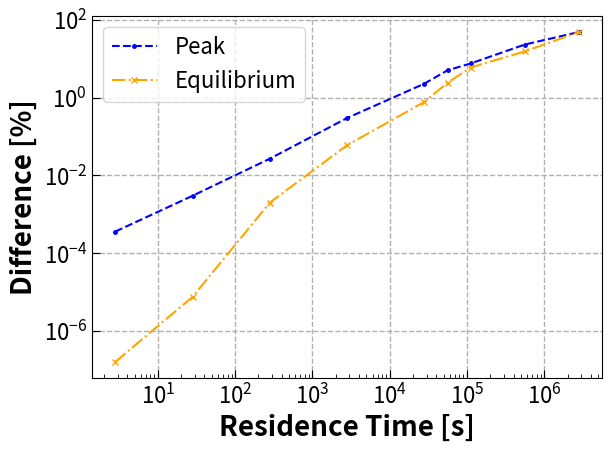

This chart was generated by the following Python code:
import matplotlib.pyplot as plt
import numpy as np

plt.rcParams["font.size"] = 16
plt.rcParams["axes.labelsize"] = 20
plt.rcParams["axes.labelweight"] = "bold"
plt.rcParams["lines.linewidth"] = 1.5
plt.rcParams["lines.markersize"] = 5
plt.rcParams["axes.grid"] = True
plt.rcParams["axes.grid.which"] = "major"
plt.rcParams["grid.linestyle"] = "--"
plt.rcParams["grid.linewidth"] = 1
plt.rcParams["xtick.direction"] = "in"
plt.rcParams["ytick.direction"] = "in"
plt.rcParams["xtick.major.size"] = 6.0
plt.rcParams["ytick.major.size"] = 6.0
plt.rcParams["xtick.minor.size"] = 3.0
plt.rcParams["ytick.minor.size"] = 3.0
plt.rcParams["figure.autolayout"] = True
plt.rcParams['savefig.dpi'] = 600

ss_log = False
peak_log = False

chem = False
flow_scaled = True
flow_unscaled = False

separate_marker_plot = False

length = 608.06

if chem:
    xs = [0.05, 0.04, 0.03, 0.02, 0.01, 0.0]
    peak = [7.5, 6.07, 4.57, 3.06, 1.5, 0.0033]
    ss = [2.0, 1.29, 0.72, 0.32, 0.085, 9.4e-6]
elif flow_scaled:
    #xs = [21.7e1, 21.7, 21.7e-1, 21.7e-2, 21.7e-3, 21.7*5e-4, 21.75*2.5e-4, 21.7e-4, 21.7*5e-5, 21.7e-5]
    #peak = [0.00036, 0.003, 0.027, 0.3, 2.3, 5.08, 7.64, 15.5, 23.4, 49]
    #ss = [1.6e-7, 7.5e-6, 0.002, 0.06, 0.78, 2.43, 6.0, 0.43, 15.56, 49] # 0.43, 15, 49 negative
    xs = [21.7e1, 21.7, 21.7e-1, 21.7e-2, 21.7e-3, 21.7*5e-4, 21.75*2.5e-4, 21.7*5e-5, 21.7e-5]
    peak = [0.00036, 0.003, 0.027, 0.3, 2.3, 5.08, 7.64, 23.4, 49]
    ss = [1.6e-7, 7.5e-6, 0.002, 0.06, 0.78, 2.43, 6.0, 15.56, 49] # 0.43, 15, 49 negative
    xs = [length/x for x in xs]
#elif flow_unscaled:
#    xs = [21.7e1, 21.7, 21.7e-1, 21.7e-2, 21.7e-3, 21.7e-4, 21.7e-5]
#    peak = [267, 267, 267, 268, 268, 267, 268]
#    ss = [262, 218, 130, 130, 128, 131, 243]
xfine = np.linspace(min(xs), max(xs), 100)

if not peak_log:
    coef = np.polyfit(xs,peak,1)
    poly1d_peak = np.poly1d(coef) 
else:
    coef = np.polyfit(xs,np.log(peak),1)
    poly1d_peak = lambda xs: [np.exp(coef[1]) * np.exp(coef[0] * x) for x in xs]

if not ss_log:
    coef = np.polyfit(xs,ss,2)
    poly1d_ss = np.poly1d(coef) 
else:
    coef = np.polyfit(xs,np.log(ss),1)
    poly1d_ss = lambda xs: [np.exp(coef[1]) * np.exp(coef[0] * x) for x in xs]

# poly1d_fn is now a function which takes in x and returns an estimate for y
print(f'{poly1d_peak = }')
print(f'{poly1d_ss = }')

#plt.plot(x,y, 'yo', x, poly1d_fn(x), '--k') #'--k'=black dashed line, 'yo' = yellow circle marker

if separate_marker_plot:
    plt.plot(xs, peak, marker='.', linestyle='', color='blue')
    plt.plot(xfine, poly1d_peak(xfine), label='Peak Fit', color='blue', linestyle='--')
    plt.plot(xs, ss, marker='x', linestyle='', color='orange')
    plt.plot(xfine, poly1d_ss(xfine), label='Final Fit', color='orange', linestyle='-.')
else:
    plt.plot(xs, peak, marker='.', linestyle='--', color='blue', label='Peak')
    plt.plot(xs, ss, marker='x', linestyle='-.', color='orange', label='Equilibrium')

plt.ylabel('Difference [%]')
plt.legend()
if chem:
    plt.xlabel('Removal Rate [1/s]')
    save_name = 'removal_err'
else:
    #plt.xlabel('Flow Rate [cm/s]')
    plt.xlabel('Residence Time [s]')
    plt.xscale('log')
    plt.yscale('log')
if flow_scaled:
    save_name = 'flow_scaled_err'
#elif flow_unscaled:
#    save_name = 'flow_unscaled_err'

plt.tight_layout()
plt.savefig(f'{save_name}.png')
plt.close()
